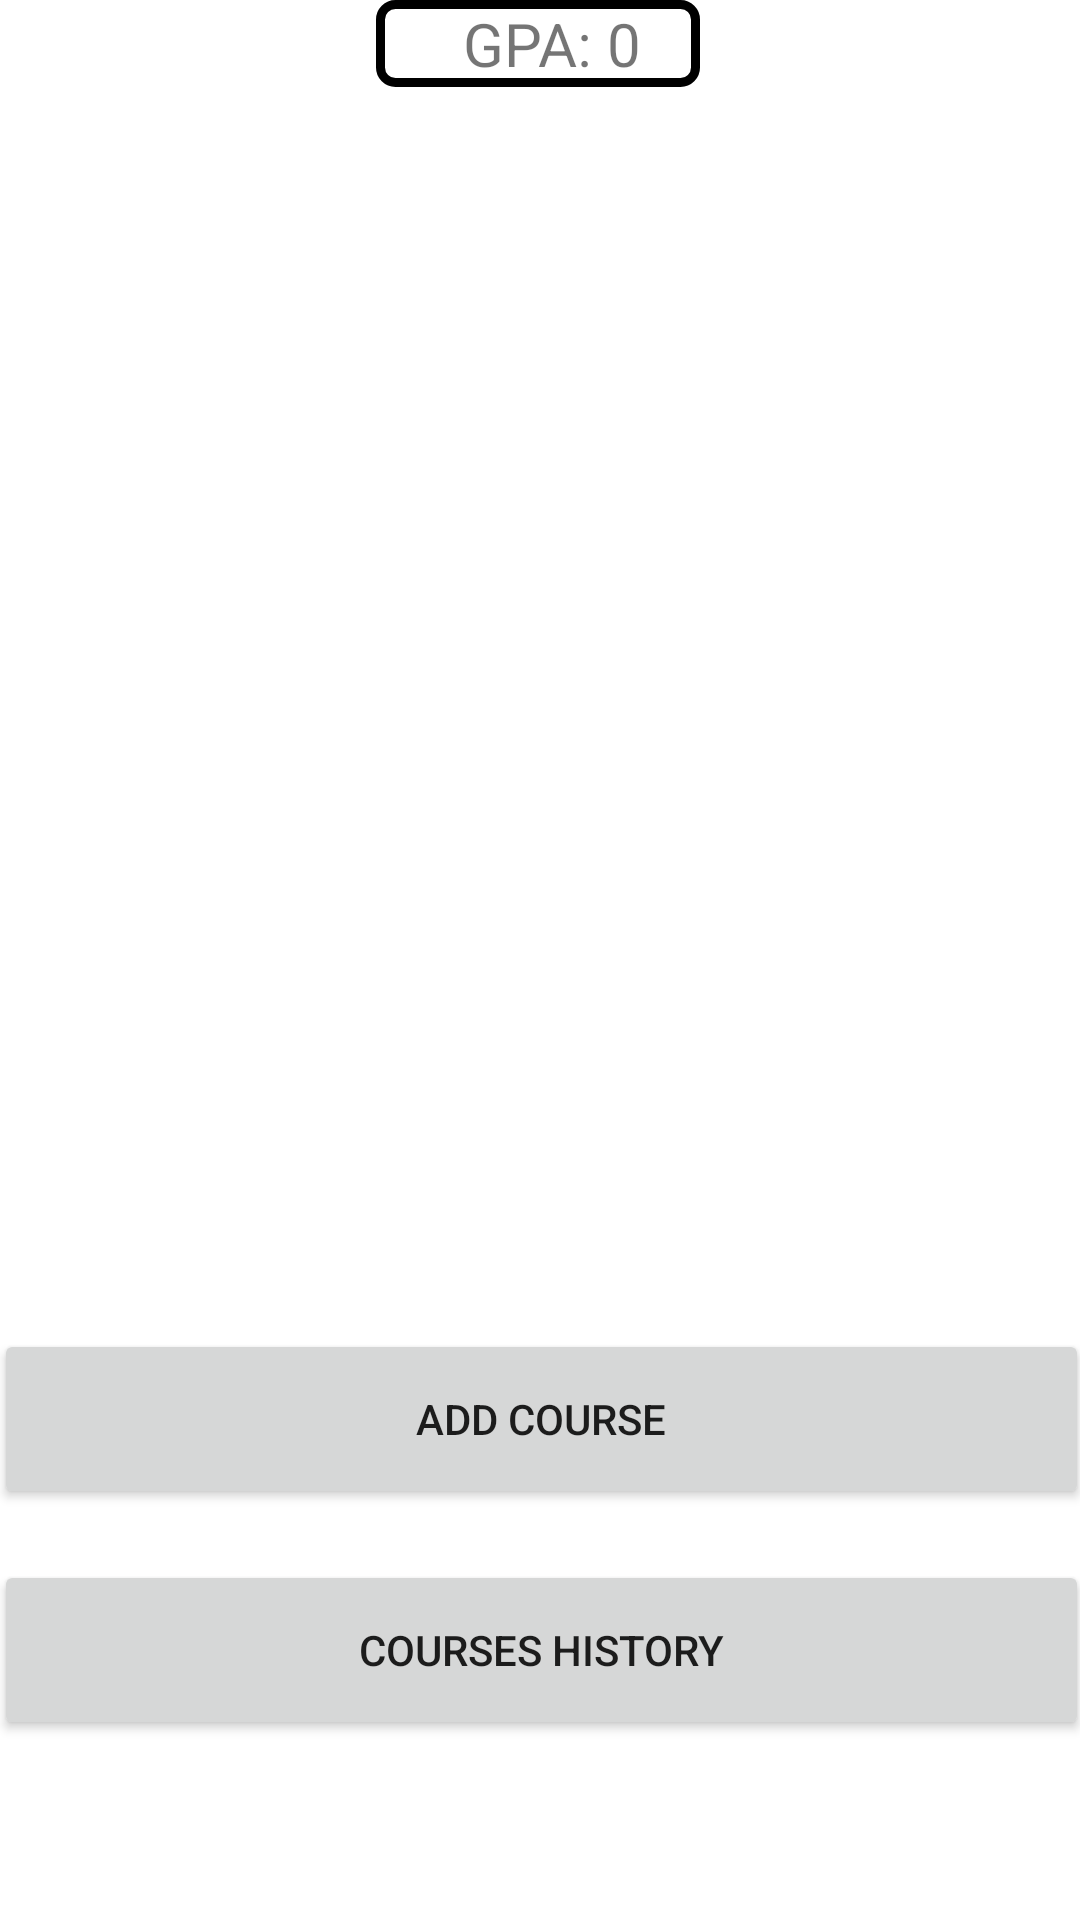

This screen was rendered from an Android layout file. Write that file and the resources it references.
<!-- AndroidManifest.xml: application theme Theme.Group18Project -->
<!-- res/layout/fragment_courses.xml -->
<?xml version="1.0" encoding="utf-8"?>
<androidx.constraintlayout.widget.ConstraintLayout xmlns:android="http://schemas.android.com/apk/res/android"
    xmlns:app="http://schemas.android.com/apk/res-auto"
    xmlns:tools="http://schemas.android.com/tools"
    android:layout_width="match_parent"
    android:layout_height="match_parent"
    tools:context=".ui.courses.CoursesFragment">

    <TextView
        android:id="@+id/gpa"
        android:layout_width="108dp"
        android:layout_height="29dp"
        android:alpha="6"
        android:background="@drawable/rounded_corner_gpa"
        android:text="@string/courses_gpa"
        android:textAlignment="center"
        android:textSize="20sp"
        android:visibility="visible"
        app:layout_constraintEnd_toEndOf="parent"
        app:layout_constraintHorizontal_bias="0.498"
        app:layout_constraintStart_toStartOf="parent"
        app:layout_constraintTop_toTopOf="parent" />

    <Button
        android:id="@+id/add_course"
        android:layout_width="365dp"
        android:layout_height="60dp"
        android:layout_marginBottom="17dp"
        android:text="@string/courses_button_add_course"
        app:icon="@drawable/baseline_add_24"
        app:iconGravity="textStart"
        app:layout_constraintBottom_toTopOf="@+id/courses_history"
        app:layout_constraintEnd_toEndOf="parent"
        app:layout_constraintStart_toStartOf="parent" />

    <Button
        android:id="@+id/courses_history"
        android:layout_width="365dp"
        android:layout_height="60dp"
        android:layout_marginBottom="60dp"
        android:text="@string/courses_button_courses_history"
        app:layout_constraintBottom_toBottomOf="parent"
        app:layout_constraintEnd_toEndOf="parent"
        app:layout_constraintStart_toStartOf="parent" />

    <ListView
        android:id="@+id/courses_view"
        android:layout_width="409dp"
        android:layout_height="425dp"
        android:layout_marginTop="12dp"
        app:layout_constraintBottom_toTopOf="@+id/add_course"
        app:layout_constraintEnd_toEndOf="parent"
        app:layout_constraintStart_toStartOf="parent"
        app:layout_constraintTop_toBottomOf="@+id/gpa"
        app:layout_constraintVertical_bias="0.338" />
</androidx.constraintlayout.widget.ConstraintLayout>
<!-- resources referenced by this layout -->
<resources>
  <!-- drawable rounded_corner_gpa (drawable) -->
  <?xml version="1.0" encoding="utf-8"?>
  <shape xmlns:android="http://schemas.android.com/apk/res/android" >
      <stroke
          android:width="3dp"
          android:color="@color/orange" />
  
      <solid android:color="#ffffff" />
  
      <padding
          android:left="10dp"
          android:right="1dp"
          android:bottom="1dp"
          android:top="1dp" />
  
      <corners android:radius="5dp" />
  </shape>
  <string name="courses_button_add_course">Add Course</string>
  <string name="courses_button_courses_history">Courses History</string>
  <string name="courses_gpa">GPA: 0</string>
  <style name="Theme.Group18Project" parent="Theme.MaterialComponents.DayNight.DarkActionBar">
          
          <item name="colorPrimary">@color/orange</item>
          <item name="colorPrimaryVariant">@color/yellow</item>
          <item name="colorOnPrimary">@color/white</item>
          
          <item name="colorSecondary">@color/tango</item>
          <item name="colorSecondaryVariant">@color/tango</item>
          <item name="colorOnSecondary">@color/black</item>
          
          <item name="android:statusBarColor">?attr/colorPrimaryVariant</item>
          
      </style>
  <!-- not gathered from this repository: default colours our renderer supplied (Android Studio template values) -->
  <color name="black">#FF000000</color>
  <color name="white">#FFFFFFFF</color>
</resources>
